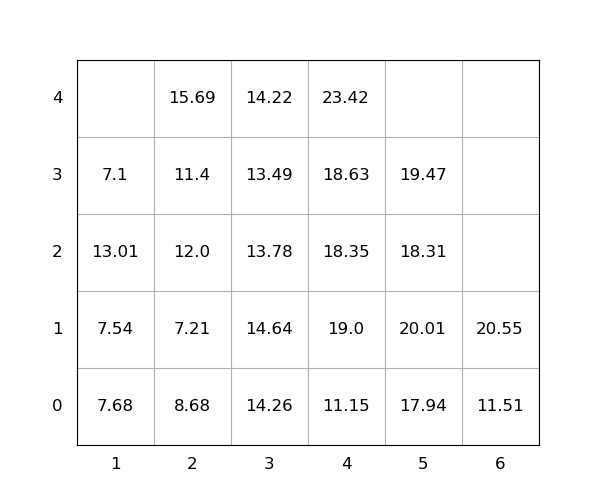

Source data for this figure (header and first rows):
idx, loc_x, loc_y, loc_z, weight, seq, emerg, reloc, size(ft)
1, 2, 0, 0, 8.68, 1, 0, 1.0, 20
2, 2, 0, 1, 7.21, 2, 0, 1.0, 20
3, 3, 0, 0, 14.26, 3, 0, 1.0, 20
4, 5, 0, 0, 17.94, 4, 0, 0, 20
5, 3, 0, 1, 14.64, 5, 0, 1.0, 20
6, 5, 0, 1, 20.01, 6, 0, 1.0, 20
7, 2, 0, 2, 12.0, 7, 0, 1.0, 20
8, 1, 0, 0, 7.68, 8, 0, 1.0, 20
9, 3, 0, 2, 13.78, 9, 0, 1.0, 20
10, 5, 0, 2, 18.31, 10, 0, 1.0, 20
11, 3, 0, 3, 13.49, 11, 0, 1.0, 20
12, 4, 0, 0, 11.15, 12, 0, 0, 20
13, 2, 0, 3, 11.4, 13, 0, 1.0, 20
14, 2, 0, 4, 15.69, 14, 0, 1.0, 20
15, 4, 0, 1, 19.0, 15, 0, 1.0, 20
16, 1, 0, 1, 7.54, 16, 0, 1.0, 20
17, 4, 0, 2, 18.35, 17, 0, 1.0, 20
18, 4, 0, 3, 18.63, 18, 0, 1.0, 20
19, 3, 0, 4, 14.22, 19, 0, 1.0, 20
20, 6, 0, 0, 11.51, 20, 0, 0, 20
21, 1, 0, 2, 13.01, 21, 0, 1.0, 20
22, 6, 0, 1, 20.55, 22, 0, 1.0, 20
23, 5, 0, 3, 19.47, 23, 0, 1.0, 20
24, 4, 0, 4, 23.42, 24, 0, 1.0, 20
25, 1, 0, 3, 7.1, 25, 0, 1.0, 20
